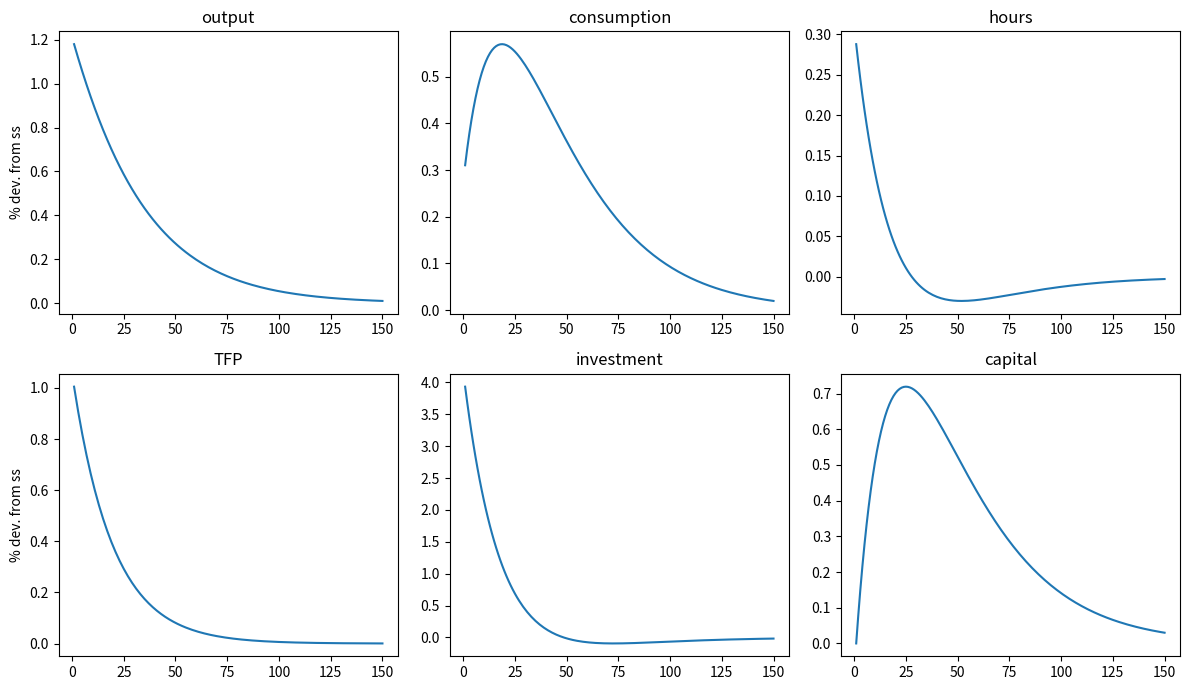

Reproduce this figure in Python.
# -------------------------------------------------
# Code to find impulse-responses for core RBC model as presented
# in lecture notes 4
#
# Martin Flodén, Fall 2025
# -------------------------------------------------

import numpy as np
from scipy.optimize import fsolve
import matplotlib.pyplot as plt

# --------------------------
# Parameters & calibration
# --------------------------
alpha = 0.4
delta = 0.02
gamma = 2.0
ky_target = 12.0
beta = ky_target / (alpha + (1 - delta) * ky_target)
rho = 0.95
sigma = 0.01

# --------------------------
# Steady state
# --------------------------
ky_ss = alpha * beta / (1 - beta * (1 - delta))
kh_ss = ky_ss ** (1 / (1 - alpha))
h_ss  = ((1 - alpha) / (1 - delta * ky_ss)) ** (1 / (1 + gamma))
k_ss  = kh_ss * h_ss
y_ss  = k_ss / ky_ss
c_ss  = y_ss - delta * k_ss
i_ss  = y_ss - c_ss

# --------------------------
# Shock path and guesses
# --------------------------
T = 300
logz = 0.01 * (rho ** np.arange(T + 1))
k1 = k_ss                           # k(1) = k_ss
xguess = np.log(np.concatenate([
    k_ss * np.ones(T),              # log k(2..T+1)
    c_ss * np.ones(T),              # log c(1..T)
    h_ss * np.ones(T)               # log h(1..T)
]))

# Make some variables global to keep the code small
GLOBAL = dict(alpha=alpha, beta=beta, gamma=gamma, delta=delta,
              k_ss=k_ss, h_ss=h_ss, c_ss=c_ss, y_ss=y_ss,
              logz=logz, k1=k1, T=T)

def unpack_x(x):
    """Return k,c,h,y,i arrays given packed log-variables."""
    G = GLOBAL; T = G['T']
    k = np.empty(T + 1); c = np.empty(T + 1); h = np.empty(T + 1)

    k[0]  = G['k1']
    k[1:] = np.exp(x[0:T])              # k(2..T+1)
    c[:-1] = np.exp(x[T:2*T])           # c(1..T)
    c[-1]  = G['c_ss']                  # c(T+1) = ss
    h[:-1] = np.exp(x[2*T:3*T])         # h(1..T)
    h[-1]  = G['h_ss']                  # h(T+1) = ss

    y = np.exp(G['logz']) * k**G['alpha'] * h**(1 - G['alpha'])
    i = y - c
    return k, c, h, y, i

def evaluate_equilibrium_conditions(x):
    """Capital law, Euler, labor FOC (sizes T, T, T)."""
    G = GLOBAL; T = G['T']
    alpha, beta, gamma, delta = (
        G['alpha'], G['beta'], G['gamma'], G['delta'])

    k, c, h, y, i = unpack_x(x)
    r = alpha * y / k - delta
    w = (1 - alpha) * y / h

    evalK = k[1:] - (1 - delta) * k[:-1] - (y[:-1] - c[:-1]) 
    evalC = (c[1:] / c[:-1]) - beta * (1 + r[1:])            
    evalH = (w / c - h**gamma)[:-1]                          
    return np.concatenate([evalK, evalC, evalH])

# --------------------------
# Solve
# --------------------------
x = fsolve(evaluate_equilibrium_conditions, xguess)

# --------------------------
# Reconstruct series
# --------------------------
k, c, h, y, i = unpack_x(x)

# --------------------------
# Report IRF
# --------------------------
irT = 150
t = np.arange(1, irT + 1)

plt.figure(figsize=(12, 7))
plt.subplot(2, 3, 1); plt.plot(t, 100*(y[:irT]/y_ss-1)) 
plt.title('output'); plt.ylabel('% dev. from ss')
plt.subplot(2, 3, 2); plt.plot(t, 100*(c[:irT]/c_ss-1))
plt.title('consumption')
plt.subplot(2, 3, 3); plt.plot(t, 100*(h[:irT]/h_ss-1))
plt.title('hours')
plt.subplot(2, 3, 4); plt.plot(t, 100*(np.exp(logz[:irT])-1))
plt.title('TFP'); plt.ylabel('% dev. from ss')
plt.subplot(2, 3, 5); plt.plot(t, 100*(i[:irT]/i_ss-1))
plt.title('investment')
plt.subplot(2, 3, 6); plt.plot(t, 100*(k[:irT]/k_ss-1))
plt.title('capital')
plt.tight_layout()
plt.show()
